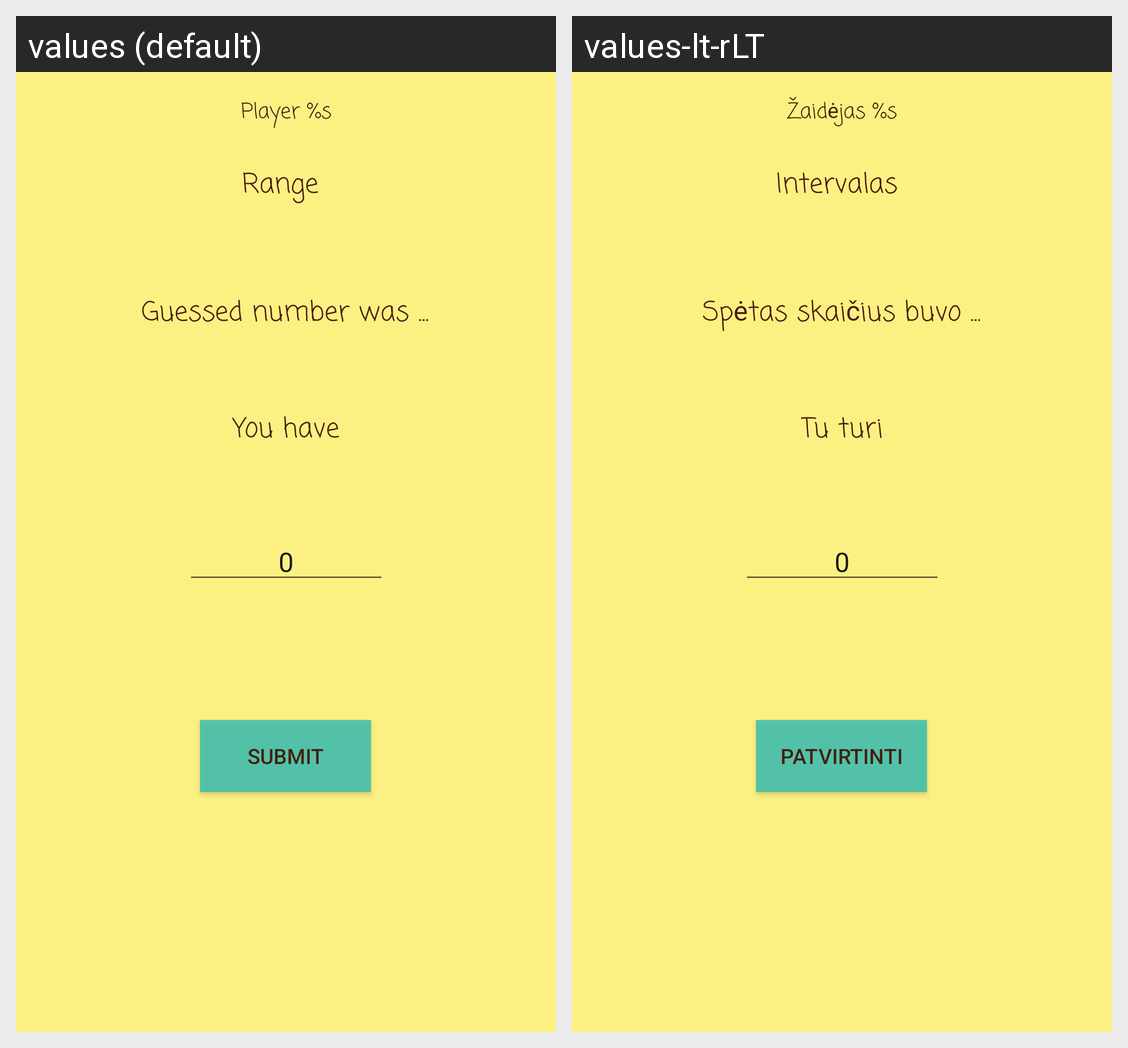

For this localized Android screen grid, give each drawn string resource with its value in every locale shown.
Android screen res/layout/activity_game.xml rendered under 2 locales, left to right: values (default), values-lt-rLT. Device: Nexus 5 (rendered at 1080×1920; each locale shown at half size, 540×960, under a caption strip naming it); theme AppTheme.
Strings drawn on this screen, with the default value and each locale's value (text and hints the layout hard-codes, and strings that could not be matched under every locale, appear in the picture but are not listed):

number_range
  values: Range
  values-lt-rLT: Intervalas

number_guessed
  values: Guessed number was ...
  values-lt-rLT: Spėtas skaičius buvo ...

your_chance
  values: You have
  values-lt-rLT: Tu turi

submit_btn
  values: Submit
  values-lt-rLT: Patvirtinti

number_input
  values: 0
  values-lt-rLT: 0

nickName
  values: Player %s
  values-lt-rLT: Žaidėjas %s
